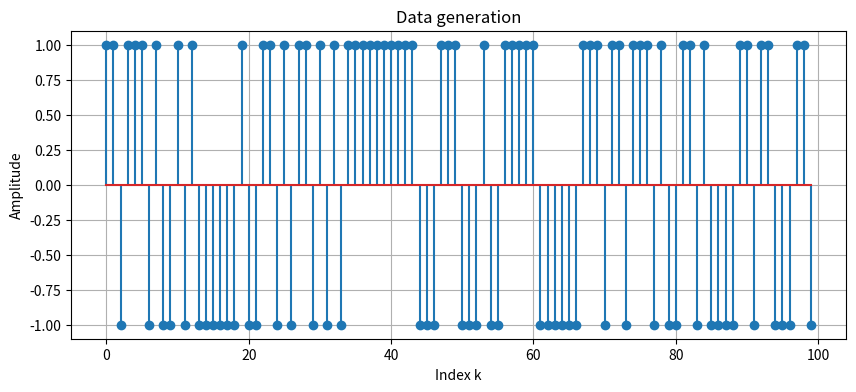
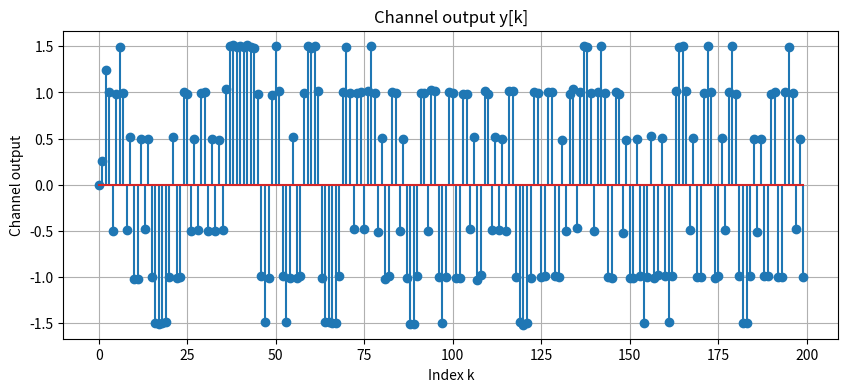
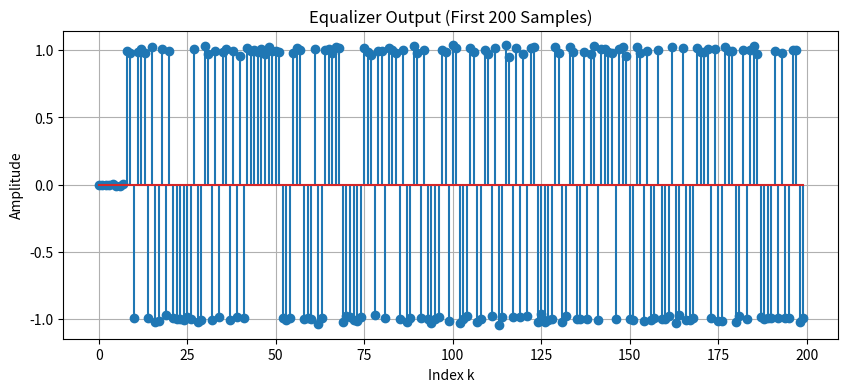
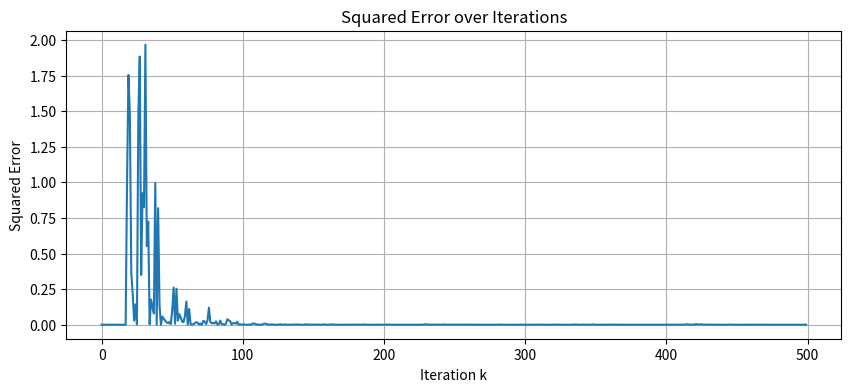
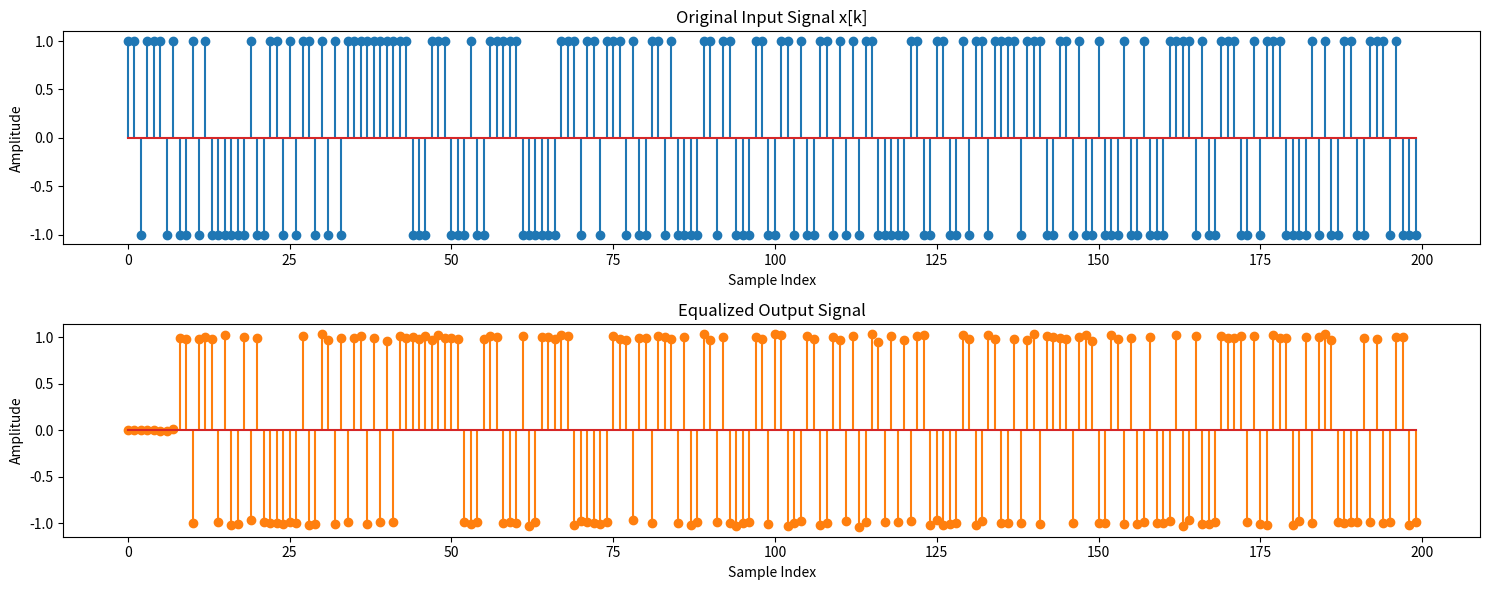

These figures' Python source, in order:
# ASSIGNMENT 4 EXERCISE 1
import numpy as np
import matplotlib.pyplot as plt

# Exercise 3.1.1
# Implement linear discrete-time communication system model

L = 10000  # number of samples
x = np.random.choice([1, -1], size=L) # random sequence of +1 and -1

# Plot the data sequence
plt.figure(figsize=(10, 4))
plt.stem(x[:100])  # plotting only the first 100
plt.title('Data generation')
plt.xlabel('Index k')
plt.ylabel('Amplitude')
plt.grid(True)
plt.show()

# Exercise 3.1.2
# Use the convolution to obtain the output of the channel
W = 3
sigma_n = 10e-3

# channel impulse response
h = np.array([0.5 * (1 + np.cos(2 * np.pi * (k - 2) / W)) if k in [1, 2, 3] else 0 for k in range(0,5)])
n = np.random.normal(0, sigma_n, L) # Gaussian noise n
# Convolve the data sequence x[k] with the channel impulse response h[k]
y = np.convolve(x, h, mode='full')[:L] + n

# Plot the output of the channel
plt.figure(figsize=(10, 4))
plt.stem(y[:200]) 
plt.title('Channel output y[k]')
plt.xlabel('Index k')
plt.ylabel('Channel output')
plt.grid(True)
plt.show()

# Exercise 3.1.3
# Implement the linear adaptive equalizer 

# Parameters
M = 11 # Number of taps in the equalizer
mu = 0.075  # Learning rate for gradient descent
D = 7 # Delay in samples to align the equalizer output with the desired signal
w = np.zeros(M)
errors = np.zeros(L)

# Output initialization
x_hat = np.zeros(L)

# The input signal 𝑥[𝑘] should be delayed by 𝐷
# samples because the channel and equalizer
# will take some time to respond. The equalizer
# should predict 𝑥^[𝑘] based on a delayed version of 
# 𝑥[𝑘] and the current weights.
# This implies that you need to compute the error
# signal between the predicted output 𝑥^[𝑘] (from
# the equalizer) and the actual signal delayed by 𝐷 samples.

for k in range(M + D, L): # Implementing slide 32 update algorithm
    y_window = y[k - M:k]  # Select M recent samples from y
    x_hat[k] = w.T @ y_window
    errors[k] = x[k - D] - x_hat[k] # Error between delayed input and predicted output
    w += mu * errors[k] * y_window

# Convolve the channel output with the equalizer weights
eq_output = np.convolve(y, w, mode='full')[:L]

# Plot the equalizer output
plt.figure(figsize=(10, 4))
plt.stem(eq_output[:200])
plt.title('Equalizer Output (First 200 Samples)')
plt.xlabel('Index k')
plt.ylabel('Amplitude')
plt.grid(True)
plt.show()

# Exercise 3.1.4
# Plot the error squared as a function of number of iterations.

# Plot the squared errors
plt.figure(figsize=(10, 4))
plt.plot(errors[:500] ** 2)
plt.title('Squared Error over Iterations')
plt.xlabel('Iteration k')
plt.ylabel('Squared Error')
plt.grid(True)
plt.show()

# Exercise 3.1.5
# Once the equalizer has converged and the weights of the equalizer has been learned,
# show that the distorted signal after the channel output can be equalized

# Plot the original input and the equalized output
plt.figure(figsize=(15, 6))

# Plot original input signal
plt.subplot(2, 1, 1)  # two rows, one column, first subplot
plt.stem(x[:200], linefmt='C0-', markerfmt='C0o')
plt.title('Original Input Signal x[k]')
plt.xlabel('Sample Index')
plt.ylabel('Amplitude')

# Plot equalized output signal
plt.subplot(2, 1, 2)  # two rows, one column, second subplot
plt.stem(eq_output[:200], linefmt='C1-', markerfmt='C1o')
plt.title('Equalized Output Signal')
plt.xlabel('Sample Index')
plt.ylabel('Amplitude')

plt.tight_layout()
plt.show()

# Exercise 3.1.6
# Compute the number or errors between the equalized signal and the original data sequence  x[k]
cross_corr = np.correlate(x, eq_output, mode='full')
# Find the index of the maximum correlation value
delay = np.argmax(cross_corr) - (len(x) - 1)

print(f'Detected delay: {-delay}')

# Calculate the error signal
error_signal = x[:len(x)+delay] - eq_output[-delay:]

# Count the number of mismatches (errors)
number_of_errors = np.sum(np.abs(error_signal) >= 0.1)

# Calculate the error rate
error_rate = number_of_errors / len(error_signal)

print(f"Number of Errors: {number_of_errors}")
print(f"Error Rate: {error_rate * 100:.2f}%")

